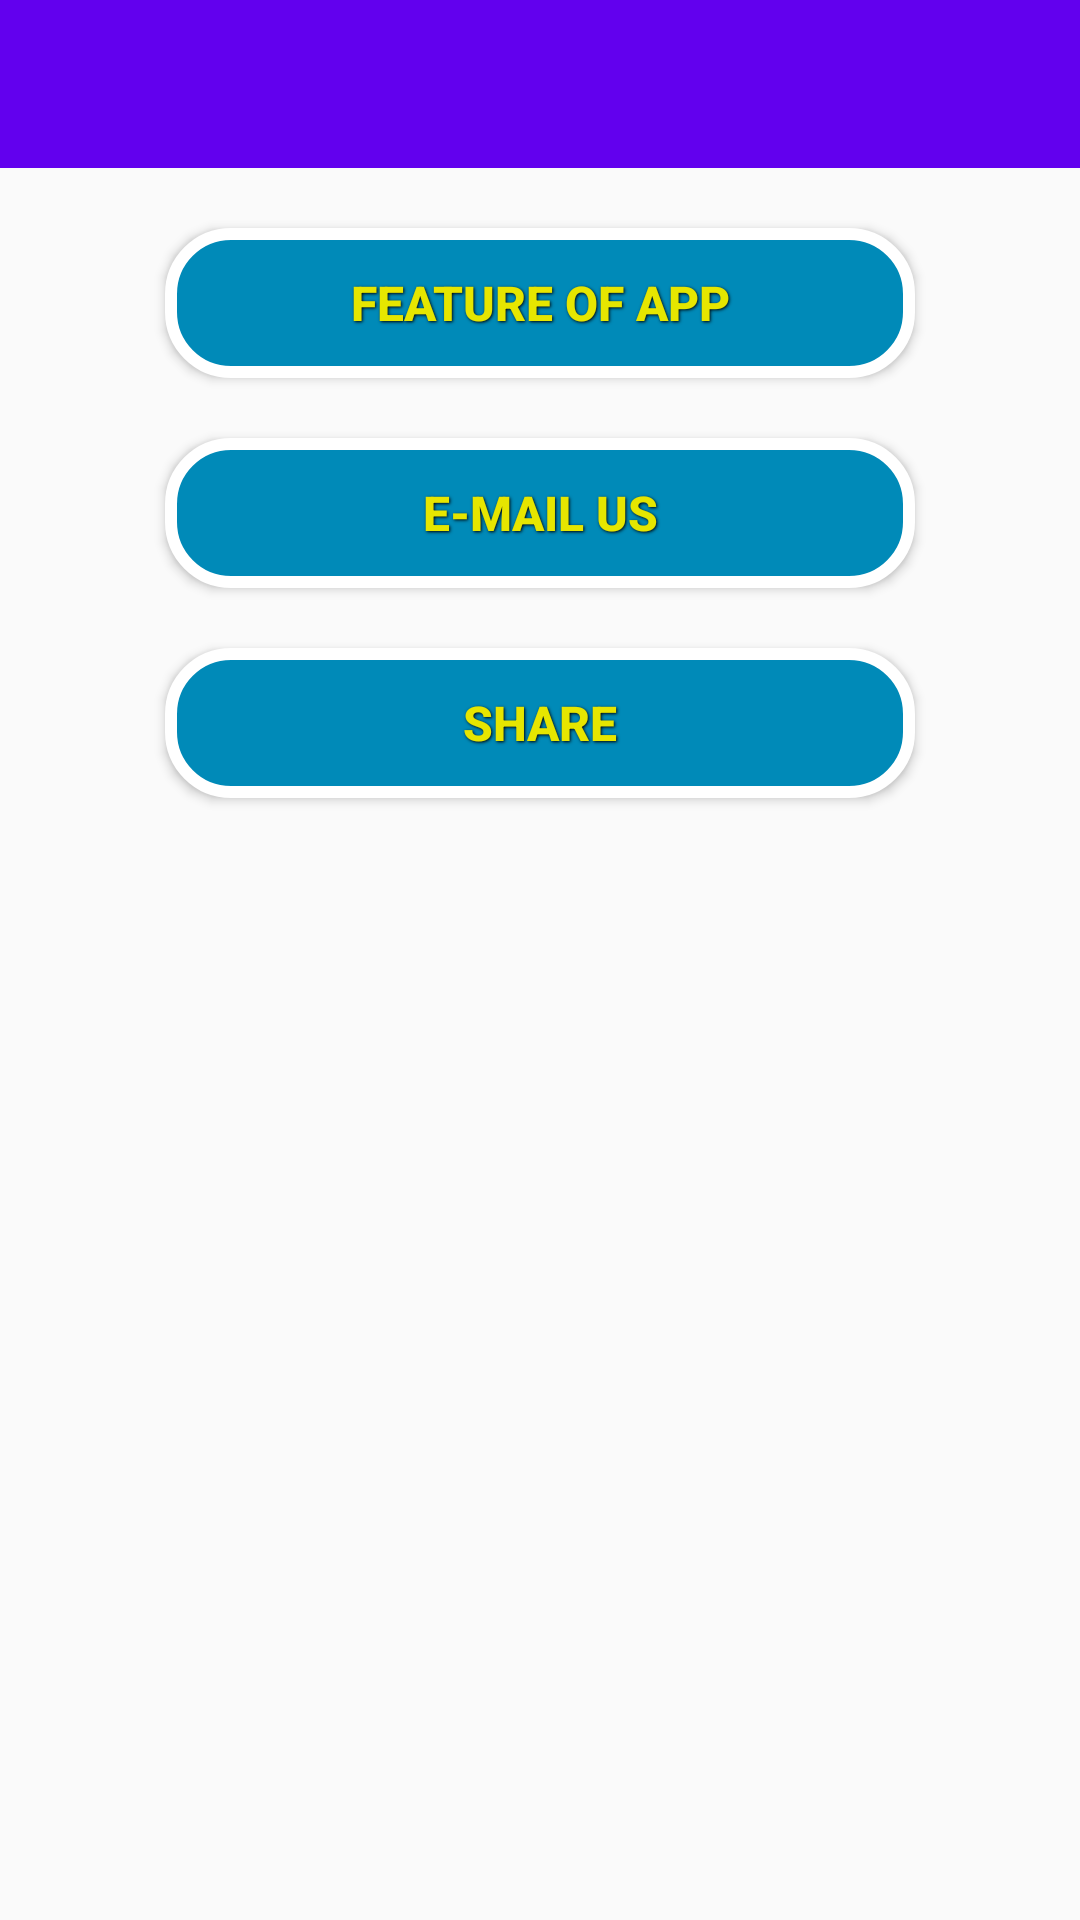

Here is an Android app screen rendered from its layout file. Give the layout XML and the strings, colors and styles it references.
<!-- AndroidManifest.xml: application theme AppTheme -->
<!-- res/layout/activity_information.xml -->
<?xml version="1.0" encoding="UTF-8"?>
<ScrollView xmlns:android="http://schemas.android.com/apk/res/android"
    xmlns:app="http://schemas.android.com/apk/res-auto"
    android:layout_width="match_parent"
    android:layout_height="match_parent"
    android:fillViewport="true"
    android:scrollbarStyle="outsideOverlay">


    <RelativeLayout
        android:layout_width="match_parent"
        android:layout_height="wrap_content"
        android:orientation="vertical">

        <com.google.android.material.appbar.AppBarLayout
            android:layout_width="match_parent"
            android:layout_height="wrap_content"
            android:id="@+id/appbar"
            android:theme="@style/AppTheme.AppBarOverlay">

            <androidx.appcompat.widget.Toolbar
                android:id="@+id/toolbar"
                android:layout_width="match_parent"
                android:layout_height="?attr/actionBarSize"
                android:background="?attr/colorPrimary"
                app:popupTheme="@style/AppTheme.PopupOverlay" />

        </com.google.android.material.appbar.AppBarLayout>


        <Button
            android:id="@+id/btn_features"
            style="@style/ButtonText"
            android:layout_below="@id/appbar"
            android:layout_centerHorizontal="true"
            android:background="@drawable/button"
            android:padding="5dp"
            android:onClick="onFeatures"
            android:text="@string/feature_app" />


        <Button
            android:id="@+id/btn_feadback"
            style="@style/ButtonText"
            android:layout_below="@id/btn_features"
            android:layout_centerHorizontal="true"
            android:background="@drawable/button"
            android:padding="5dp"
            android:onClick="onFeedbck"
            android:text="@string/mail" />

        <Button
            android:id="@+id/share"
            style="@style/ButtonText"
            android:layout_below="@id/btn_feadback"
            android:layout_centerHorizontal="true"
            android:background="@drawable/button"
            android:padding="5dp"
            android:onClick="onShare"
            android:text="@string/share" />


    </RelativeLayout>

</ScrollView>
<!-- resources referenced by this layout -->
<resources>
  <!-- drawable button (drawable) -->
  <?xml version="1.0" encoding="UTF-8"?>
  <selector xmlns:android="http://schemas.android.com/apk/res/android">
  
      <item android:state_pressed="true">
  
          <shape>
  
              <corners android:radius="3.0dip" />
  
              <padding android:bottom="10.0dip" android:left="10.0dip" android:right="10.0dip" android:top="10.0dip" />
  
              <solid android:color="#ff000000" />
  
              <stroke android:width="1.0dip" android:color="#ffffffff" />
  
          </shape>
  
      </item>
      <item>
          <shape>
  
              <corners android:radius="20.0dip" />
  
              <gradient android:angle="270.0" android:endColor="#ff008ab8" android:startColor="#ff008ab8" />
  
              <padding android:bottom="10.0dip" android:left="10.0dip" android:right="10.0dip" android:top="10.0dip" />
  
              <stroke android:width="4.0dip" android:color="#ffffffff" />
  
          </shape>
  
      </item>
  
  </selector>
  <string name="feature_app">Feature of App</string>
  <string name="mail">E-mail us</string>
  <string name="share">Share</string>
  <style name="ButtonText">
  
          <item name="android:textSize">16.0sp</item>
  
          <item name="android:textStyle">bold</item>
  
          <item name="android:textColor">#ffe6e600</item>
  
          <item name="android:gravity">center</item>
  
      <item name="android:layout_marginTop">20dp</item>
  
      <item name="android:layout_width">250dp</item>
  
          <item name="android:layout_height">50dp</item>
  
          <item name="android:shadowColor">#ff000000</item>
  
          <item name="android:shadowDx">1.0</item>
  
          <item name="android:shadowDy">1.0</item>
  
          <item name="android:shadowRadius">2.0</item>
  
  </style>
  <style name="AppTheme" parent="Theme.AppCompat.Light.DarkActionBar">
          
          <item name="colorPrimary">@color/colorPrimary</item>
          <item name="colorPrimaryDark">@color/colorPrimaryDark</item>
          <item name="colorAccent">@color/colorAccent</item>
      </style>
  <color name="colorPrimary">#6200EE</color>
  <color name="colorPrimaryDark">#3700B3</color>
  <color name="colorAccent">#03DAC5</color>
</resources>
